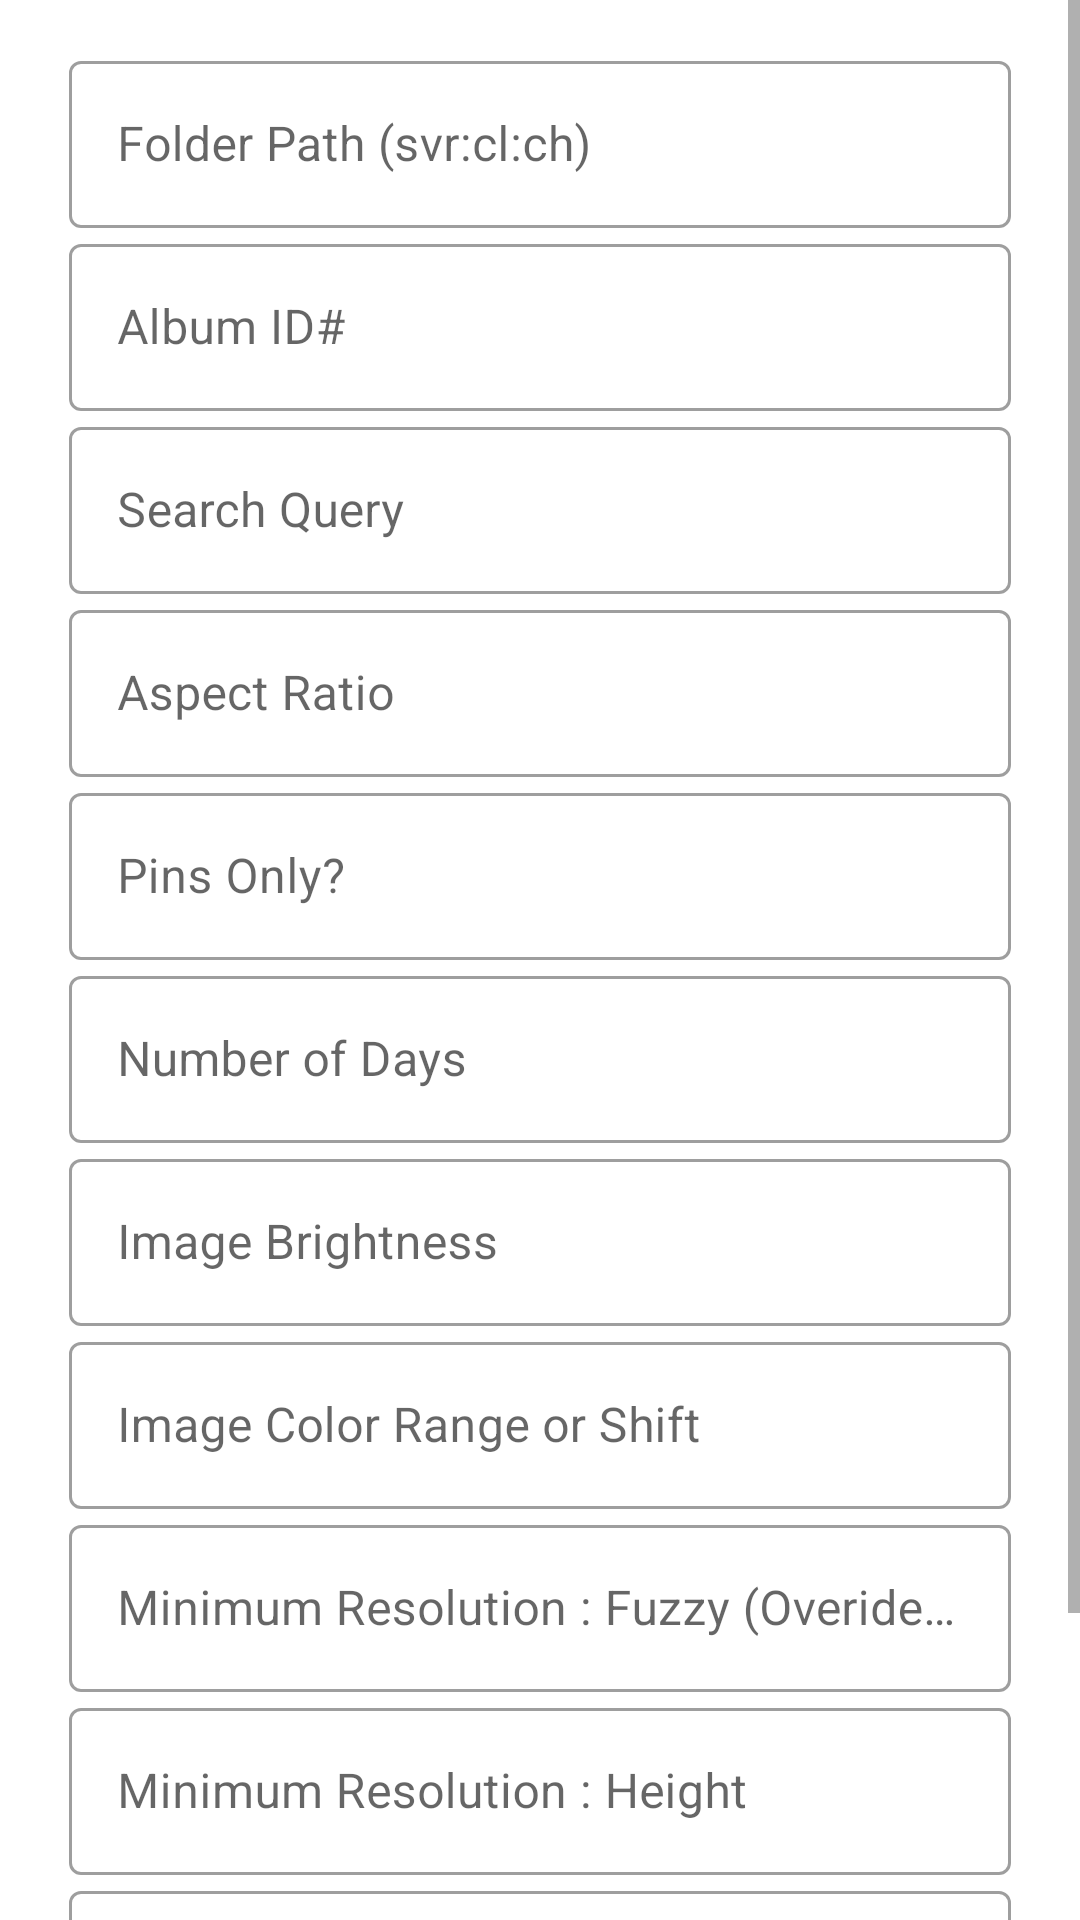

Android layout source for this screen:
<!-- AndroidManifest.xml: application theme Theme.ADSMobile -->
<!-- res/layout/layout_file_editor_dialog.xml -->
<?xml version="1.0" encoding="utf-8"?>
<ScrollView layout_height="0dp" layout_width="0dp">
<androidx.constraintlayout.widget.ConstraintLayout xmlns:android="http://schemas.android.com/apk/res/android"
                                                   xmlns:app="http://schemas.android.com/apk/res-auto"
                                                   xmlns:tools="http://schemas.android.com/tools" android:layout_width="match_parent"
                                                   android:layout_height="match_parent"
                                                   android:padding="15dp"
                                                   android:orientation="vertical"
                                                   android:scrollbars="vertical"
                                                   android:scrollbarAlwaysDrawVerticalTrack="true">

    <com.google.android.material.textfield.TextInputLayout
            android:id="@+id/tlFolderName"
            style="@style/Widget.MaterialComponents.TextInputLayout.OutlinedBox"
            android:layout_width="0dp"
            android:layout_height="wrap_content"
            android:layout_marginStart="8dp"
            android:layout_marginEnd="8dp"
            android:hint="Folder Path (svr:cl:ch)"
            app:layout_constraintEnd_toEndOf="parent"
            app:layout_constraintStart_toStartOf="parent" app:layout_constraintTop_toTopOf="parent">

        <com.google.android.material.textfield.TextInputEditText
                android:id="@+id/etFolderName"
                android:layout_width="match_parent"
                android:layout_height="wrap_content"
                android:singleLine="true"/>
    </com.google.android.material.textfield.TextInputLayout>

    <com.google.android.material.textfield.TextInputLayout
            android:id="@+id/tlAlbumName"
            style="@style/Widget.MaterialComponents.TextInputLayout.OutlinedBox"
            android:layout_width="0dp"
            android:layout_height="wrap_content"
            android:layout_marginStart="8dp"
            android:layout_marginEnd="8dp"
            android:hint="Album ID#"
            app:layout_constraintEnd_toEndOf="parent"
            app:layout_constraintStart_toStartOf="parent"
            app:layout_constraintTop_toBottomOf="@+id/tlFolderName">

        <com.google.android.material.textfield.TextInputEditText
                android:id="@+id/etAlbumName"
                android:layout_width="match_parent"
                android:layout_height="wrap_content"
                android:singleLine="true"/>
    </com.google.android.material.textfield.TextInputLayout>

    <com.google.android.material.textfield.TextInputLayout
            android:id="@+id/tlSearchQuery"
            style="@style/Widget.MaterialComponents.TextInputLayout.OutlinedBox"
            android:layout_width="0dp"
            android:layout_height="wrap_content"
            android:layout_marginStart="8dp"
            android:layout_marginEnd="8dp"
            android:hint="Search Query"
            app:layout_constraintEnd_toEndOf="parent"
            app:layout_constraintStart_toStartOf="parent"
            app:layout_constraintTop_toBottomOf="@+id/tlAlbumName">

        <com.google.android.material.textfield.TextInputEditText
                android:id="@+id/etSearchQuery"
                android:layout_width="match_parent"
                android:layout_height="wrap_content"
                android:singleLine="true"/>
    </com.google.android.material.textfield.TextInputLayout>

    <com.google.android.material.textfield.TextInputLayout
            android:id="@+id/tlAspectRatio"
            style="@style/Widget.MaterialComponents.TextInputLayout.OutlinedBox"
            android:layout_width="0dp"
            android:layout_height="wrap_content"
            android:layout_marginStart="8dp"
            android:layout_marginEnd="8dp"
            android:hint="Aspect Ratio"
            app:layout_constraintEnd_toEndOf="parent"
            app:layout_constraintStart_toStartOf="parent"
            app:layout_constraintTop_toBottomOf="@+id/tlSearchQuery">

        <com.google.android.material.textfield.TextInputEditText
                android:id="@+id/etAspectRatio"
                android:layout_width="match_parent"
                android:layout_height="wrap_content"
                android:singleLine="true"/>
    </com.google.android.material.textfield.TextInputLayout>

    <com.google.android.material.textfield.TextInputLayout
            android:id="@+id/tlPinsOnly"
            style="@style/Widget.MaterialComponents.TextInputLayout.OutlinedBox"
            android:layout_width="0dp"
            android:layout_height="wrap_content"
            android:layout_marginStart="8dp"
            android:layout_marginEnd="8dp"
            android:hint="Pins Only?"
            app:layout_constraintEnd_toEndOf="parent"
            app:layout_constraintStart_toStartOf="parent"
            app:layout_constraintTop_toBottomOf="@+id/tlAspectRatio">

        <com.google.android.material.textfield.TextInputEditText
                android:id="@+id/etPinsOnly"
                android:layout_width="match_parent"
                android:layout_height="wrap_content"
                android:singleLine="true"/>
    </com.google.android.material.textfield.TextInputLayout>

    <com.google.android.material.textfield.TextInputLayout
            android:id="@+id/tlMaxAge"
            style="@style/Widget.MaterialComponents.TextInputLayout.OutlinedBox"
            android:layout_width="0dp"
            android:layout_height="wrap_content"
            android:layout_marginStart="8dp"
            android:layout_marginEnd="8dp"
            android:hint="Number of Days"
            app:layout_constraintEnd_toEndOf="parent"
            app:layout_constraintStart_toStartOf="parent"
            app:layout_constraintTop_toBottomOf="@+id/tlPinsOnly">

        <com.google.android.material.textfield.TextInputEditText
                android:id="@+id/etMaxAge"
                android:layout_width="match_parent"
                android:layout_height="wrap_content"
                android:singleLine="true"/>
    </com.google.android.material.textfield.TextInputLayout>

    <com.google.android.material.textfield.TextInputLayout
            android:id="@+id/tlDarkSelection"
            style="@style/Widget.MaterialComponents.TextInputLayout.OutlinedBox"
            android:layout_width="0dp"
            android:layout_height="wrap_content"
            android:layout_marginStart="8dp"
            android:layout_marginEnd="8dp"
            android:hint="Image Brightness"
            app:layout_constraintEnd_toEndOf="parent"
            app:layout_constraintStart_toStartOf="parent"
            app:layout_constraintTop_toBottomOf="@+id/tlMaxAge">

        <com.google.android.material.textfield.TextInputEditText
                android:id="@+id/etDarkSelection"
                android:layout_width="match_parent"
                android:layout_height="wrap_content"
                android:singleLine="true"/>
    </com.google.android.material.textfield.TextInputLayout>

    <com.google.android.material.textfield.TextInputLayout
            android:id="@+id/tlColorSelection"
            style="@style/Widget.MaterialComponents.TextInputLayout.OutlinedBox"
            android:layout_width="0dp"
            android:layout_height="wrap_content"
            android:layout_marginStart="8dp"
            android:layout_marginEnd="8dp"
            android:hint="Image Color Range or Shift"
            app:layout_constraintEnd_toEndOf="parent"
            app:layout_constraintStart_toStartOf="parent"
            app:layout_constraintTop_toBottomOf="@+id/tlDarkSelection">

        <com.google.android.material.textfield.TextInputEditText
                android:id="@+id/etColorSelection"
                android:layout_width="match_parent"
                android:layout_height="wrap_content"
                android:singleLine="true"/>
    </com.google.android.material.textfield.TextInputLayout>

    <com.google.android.material.textfield.TextInputLayout
            android:id="@+id/tlMinFResolution"
            style="@style/Widget.MaterialComponents.TextInputLayout.OutlinedBox"
            android:layout_width="0dp"
            android:layout_height="wrap_content"
            android:layout_marginStart="8dp"
            android:layout_marginEnd="8dp"
            android:hint="Minimum Resolution : Fuzzy (Overides H and W)"
            app:layout_constraintEnd_toEndOf="parent"
            app:layout_constraintStart_toStartOf="parent"
            app:layout_constraintTop_toBottomOf="@+id/tlColorSelection">

        <com.google.android.material.textfield.TextInputEditText
                android:id="@+id/etMinFResolution"
                android:layout_width="match_parent"
                android:layout_height="wrap_content"
                android:singleLine="true"/>
    </com.google.android.material.textfield.TextInputLayout>

    <com.google.android.material.textfield.TextInputLayout
            android:id="@+id/tlMinHResolution"
            style="@style/Widget.MaterialComponents.TextInputLayout.OutlinedBox"
            android:layout_width="0dp"
            android:layout_height="wrap_content"
            android:layout_marginStart="8dp"
            android:layout_marginEnd="8dp"
            android:hint="Minimum Resolution : Height"
            app:layout_constraintEnd_toEndOf="parent"
            app:layout_constraintStart_toStartOf="parent"
            app:layout_constraintTop_toBottomOf="@+id/tlMinFResolution">

        <com.google.android.material.textfield.TextInputEditText
                android:id="@+id/etMinHResolution"
                android:layout_width="match_parent"
                android:layout_height="wrap_content"
                android:singleLine="true"/>
    </com.google.android.material.textfield.TextInputLayout>

    <com.google.android.material.textfield.TextInputLayout
            android:id="@+id/tlMinWResolution"
            style="@style/Widget.MaterialComponents.TextInputLayout.OutlinedBox"
            android:layout_width="0dp"
            android:layout_height="wrap_content"
            android:layout_marginStart="8dp"
            android:layout_marginEnd="8dp"
            android:hint="Minimum Resolution : Width"
            app:layout_constraintEnd_toEndOf="parent"
            app:layout_constraintStart_toStartOf="parent"
            app:layout_constraintTop_toBottomOf="@+id/tlMinHResolution">

        <com.google.android.material.textfield.TextInputEditText
                android:id="@+id/etMinWResolution"
                android:layout_width="match_parent"
                android:layout_height="wrap_content"
                android:singleLine="true"/>
    </com.google.android.material.textfield.TextInputLayout>

    <com.google.android.material.textfield.TextInputLayout
            android:id="@+id/tlNsfwResults"
            style="@style/Widget.MaterialComponents.TextInputLayout.OutlinedBox"
            android:layout_width="0dp"
            android:layout_height="wrap_content"
            android:layout_marginStart="8dp"
            android:layout_marginEnd="8dp"
            android:hint="NSFW Content"
            app:layout_constraintEnd_toEndOf="parent"
            app:layout_constraintStart_toStartOf="parent"
            app:layout_constraintTop_toBottomOf="@+id/tlMinWResolution">

        <com.google.android.material.textfield.TextInputEditText
                android:id="@+id/etNsfwResults"
                android:layout_width="match_parent"
                android:layout_height="wrap_content"
                android:singleLine="true"/>
    </com.google.android.material.textfield.TextInputLayout>


</androidx.constraintlayout.widget.ConstraintLayout>
</ScrollView>
<!-- resources referenced by this layout -->
<resources>
  <style name="Theme.ADSMobile" parent="Theme.MaterialComponents.DayNight.DarkActionBar">
          
          <item name="colorPrimary">#FF9800</item>
          <item name="colorPrimaryVariant">#E36A00</item>
          <item name="colorOnPrimary">@color/white</item>
          
          <item name="colorSecondary">#FF5722</item>
          <item name="colorSecondaryVariant">#DC2D0F</item>
          <item name="colorOnSecondary">@color/black</item>
          
          <item name="android:statusBarColor" tools:targetApi="l">?attr/colorPrimaryVariant</item>
          
      </style>
  <!-- not gathered from this repository: default colours our renderer supplied (Android Studio template values) -->
  <color name="black">#FF000000</color>
  <color name="white">#FFFFFFFF</color>
</resources>
